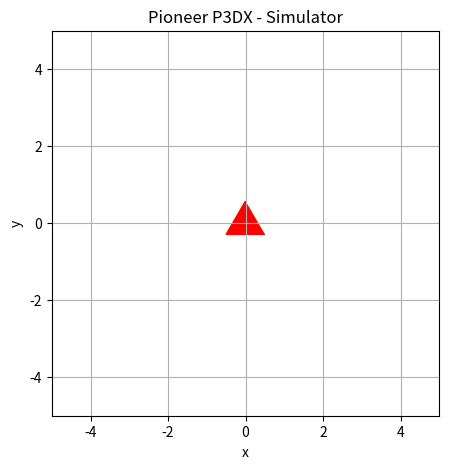

Recreate this plot in Python.
import numpy as np
import matplotlib.pyplot as plt
from matplotlib.patches import Polygon

fig_1 = plt.figure(1, figsize=[5, 5])
pts = np.array([[0, 2*(np.sqrt(1**2 - 0.5**2))/3], [-0.5, -(np.sqrt(1**2 - 0.5**2)) / 3], [0.5, -(np.sqrt(1**2 - 0.5**2))/3]])
p = Polygon(pts, closed=False)
p.set_color('r')
grid_1 = fig_1.add_subplot()
grid_1.add_patch(p)
plt.xlabel("x")
plt.ylabel("y")
plt.axis([-5, 5, -5, 5])
plt.grid()
plt.title("Pioneer P3DX - Simulator")
plt.show()

"""
pts = np.array([[0, 0.866], [-0.5, -0.289], [0.5, -0.289]])
p = Polygon(pts, closed=False)
ax = plt.gca()
ax.add_patch(p)
ax.set_xlim(-7, 7)
ax.set_ylim(-8, 8)
plt.show()
"""